Labelled photos from "splitedMulticlass", an image-classification folder in yeisonlegarda/Etiologic-Classification-of-Macular-Edema-using-a-DeepLearningApproachOpticalCoherenceTomogr. The possible labels are: control, amd, dme, retinal vein occlusion.

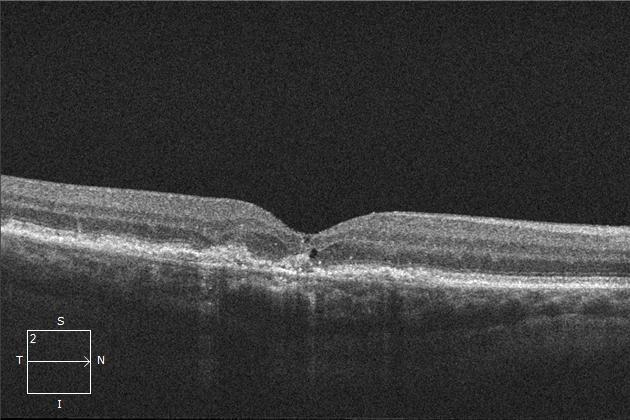
Label: amd

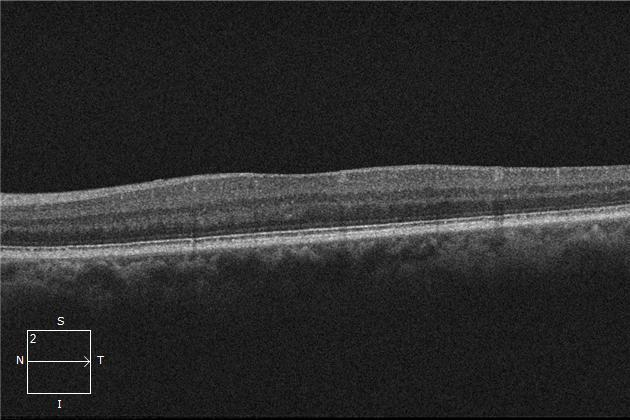
Label: control

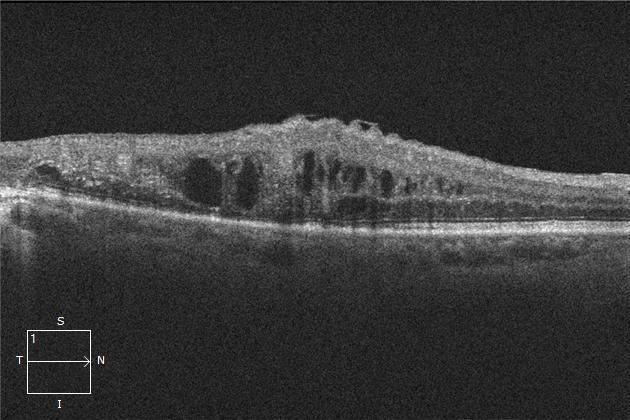
Label: retinal vein occlusion

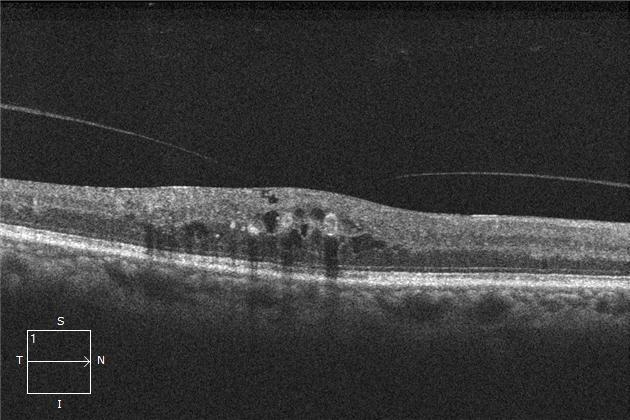
Label: dme

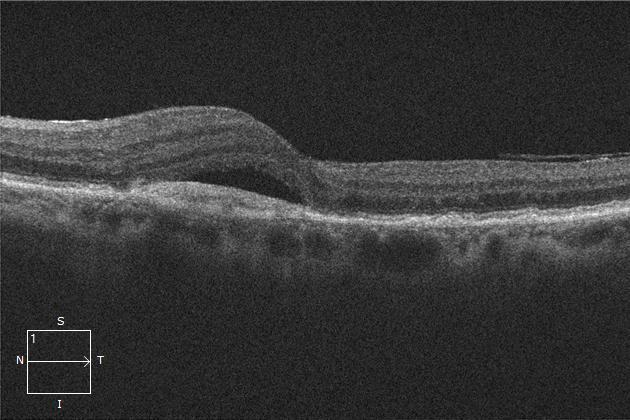
Label: amd

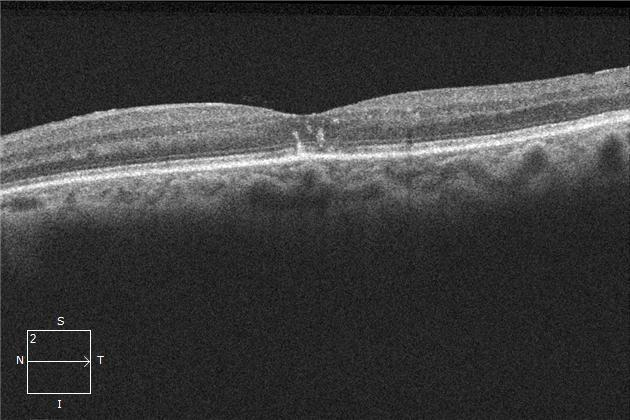
Label: control
